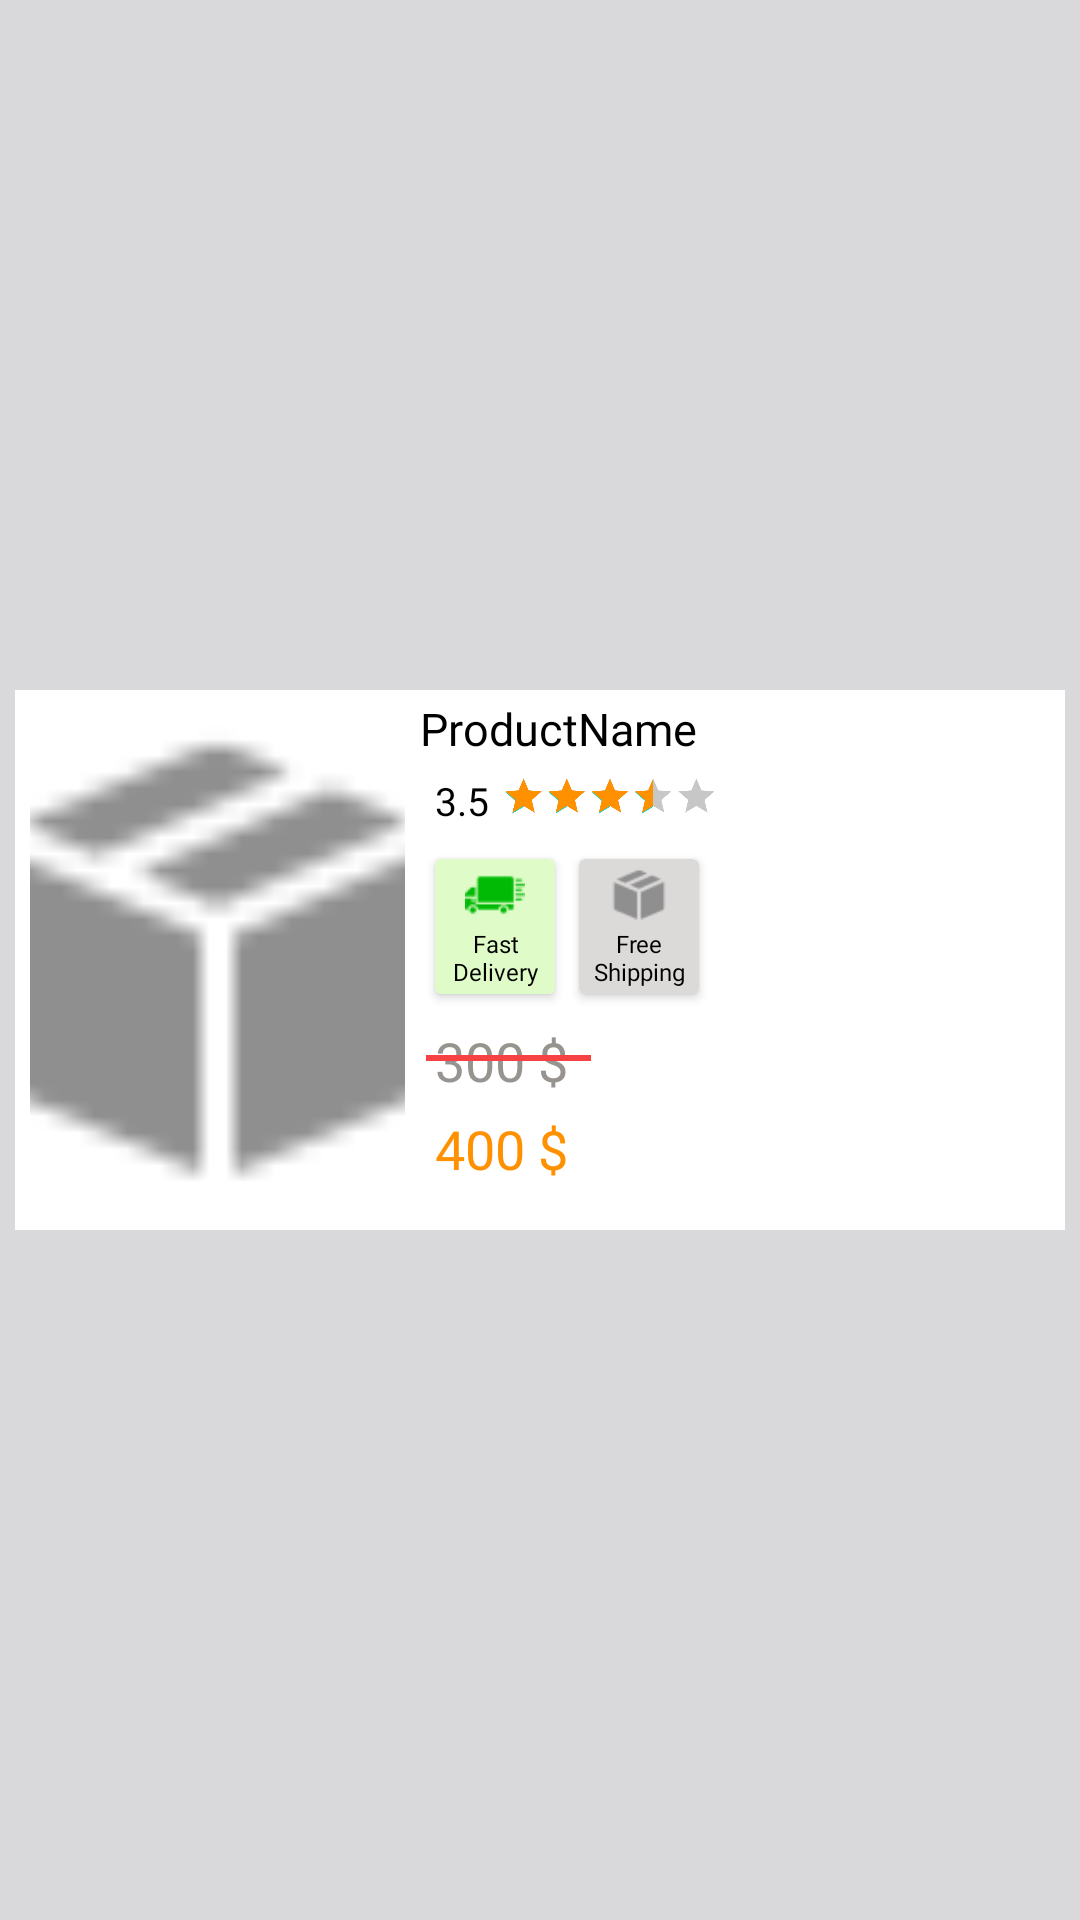

Layout XML and referenced resources for this Android screen:
<!-- AndroidManifest.xml: application theme Theme.EcommercialApplication -->
<!-- res/layout/fav_discounted_layour.xml -->
<?xml version="1.0" encoding="utf-8"?>
<androidx.constraintlayout.widget.ConstraintLayout xmlns:android="http://schemas.android.com/apk/res/android"
    xmlns:app="http://schemas.android.com/apk/res-auto"
    xmlns:tools="http://schemas.android.com/tools"
    android:layout_width="match_parent"
    android:layout_height="wrap_content"
    android:background="#D9D8DA">

    <androidx.constraintlayout.widget.ConstraintLayout
        android:layout_width="match_parent"
        android:layout_height="180dp"
        android:layout_margin="5dp"
        android:background="@color/white"

        app:layout_constraintBottom_toBottomOf="parent"
        app:layout_constraintEnd_toEndOf="parent"
        app:layout_constraintStart_toStartOf="parent"
        app:layout_constraintTop_toTopOf="parent">

        <ImageView
            android:id="@+id/favImg"
            android:layout_width="125dp"
            android:layout_height="175dp"
            android:layout_marginStart="5dp"
            android:scaleType="centerCrop"
            android:src="@drawable/box"
            app:layout_constraintBottom_toBottomOf="parent"
            app:layout_constraintStart_toStartOf="parent"
            app:layout_constraintTop_toTopOf="parent" />

        <TextView
            android:id="@+id/favProductName"
            android:layout_width="match_parent"
            android:layout_height="wrap_content"
            android:layout_marginStart="135dp"
            android:fontFamily="@font/regular1"
            android:text="ProductName"
            android:textColor="@color/black"
            android:textSize="15sp"
            app:layout_constraintEnd_toStartOf="@+id/deleteFav"
            app:layout_constraintStart_toEndOf="@+id/favImg"
            app:layout_constraintTop_toTopOf="@+id/favImg" />

        <ImageView
            android:id="@+id/deleteFav"
            android:layout_width="wrap_content"
            android:layout_height="wrap_content"
            android:src="@drawable/baseline_close_24"
            app:layout_constraintEnd_toEndOf="parent"
            app:layout_constraintTop_toTopOf="parent" />

        <TextView
            android:id="@+id/faveRating"
            android:layout_width="wrap_content"
            android:layout_height="wrap_content"
            android:layout_marginStart="10dp"
            android:layout_marginTop="5dp"
            android:fontFamily="@font/regular1"
            android:text="3.5"
            android:textColor="@color/black"
            android:textSize="13sp"
            app:layout_constraintStart_toEndOf="@+id/favImg"
            app:layout_constraintTop_toBottomOf="@+id/favProductName" />

        <RatingBar
            android:id="@+id/favRatingBar"
            android:layout_width="wrap_content"
            android:layout_height="wrap_content"
            android:layout_marginStart="-80dp"
            android:layout_marginTop="-15dp"
            android:isIndicator="true"
            android:numStars="5"
            android:progressBackgroundTint="#C8C7C7"
            android:progressTint="#FF9100"
            android:rating="3.5"
            android:scaleX="0.3"
            android:scaleY="0.3"
            android:stepSize="0.5"
            android:visibility="visible"
            app:layout_constraintStart_toEndOf="@+id/faveRating"
            app:layout_constraintTop_toBottomOf="@+id/favProductName" />

        <androidx.cardview.widget.CardView
            android:id="@+id/cardView2"
            android:layout_width="40dp"
            android:layout_height="45dp"
            android:layout_marginStart="10dp"
            android:layout_marginTop="-80dp"
            android:layout_marginBottom="8dp"
            android:backgroundTint="#DFFBC7"
            app:layout_constraintBottom_toBottomOf="parent"
            app:layout_constraintStart_toEndOf="@+id/favImg"
            app:layout_constraintTop_toBottomOf="@+id/favRatingBar">

            <ImageView
                android:layout_width="20dp"
                android:layout_height="20dp"
                android:layout_gravity="center|top"
                android:layout_marginTop="2dp"
                android:scaleType="centerCrop"
                android:src="@drawable/delivery" />

            <TextView
                android:layout_width="wrap_content"
                android:layout_height="wrap_content"
                android:layout_gravity="center|bottom"
                android:layout_marginBottom="2dp"
                android:fontFamily="@font/regular1"
                android:gravity="center"
                android:text="Fast Delivery"
                android:textColor="@color/black"
                android:textSize="8sp"
                tools:ignore="SmallSp" />


        </androidx.cardview.widget.CardView>

        <androidx.cardview.widget.CardView
            android:layout_width="40dp"
            android:layout_height="45dp"
            android:layout_marginStart="8dp"
            android:backgroundTint="#DCD9D9"
            app:layout_constraintBottom_toBottomOf="@+id/cardView2"
            app:layout_constraintStart_toEndOf="@+id/cardView2"
            app:layout_constraintTop_toTopOf="@+id/cardView2">

            <ImageView
                android:layout_width="20dp"
                android:layout_height="20dp"
                android:layout_gravity="center|top"
                android:layout_marginTop="2dp"
                android:scaleType="centerCrop"
                android:src="@drawable/box" />

            <TextView
                android:layout_width="wrap_content"
                android:layout_height="wrap_content"
                android:layout_gravity="center|bottom"
                android:layout_marginBottom="2sp"
                android:fontFamily="@font/regular1"
                android:gravity="center"
                android:text="Free Shipping"
                android:textColor="@color/black"
                android:textSize="8sp"
                tools:ignore="SmallSp" />


        </androidx.cardview.widget.CardView>

        <TextView
            android:id="@+id/OldPrice"
            android:layout_width="wrap_content"
            android:layout_height="wrap_content"
            android:layout_marginStart="10dp"
            android:layout_marginTop="10dp"
            android:fontFamily="@font/regular1"
            android:text="300 $"
            android:textColor="#979490"
            android:textSize="18sp"
            app:layout_constraintStart_toEndOf="@+id/favImg"
            app:layout_constraintTop_toBottomOf="@+id/cardView2" />

        <View
            android:layout_width="55dp"
            android:layout_height="2dp"
            android:layout_marginStart="7dp"
            android:layout_marginTop="8dp"
            android:background="#F64242"
            app:layout_constraintBottom_toBottomOf="@+id/OldPrice"
            app:layout_constraintStart_toEndOf="@+id/favImg"
            app:layout_constraintTop_toBottomOf="@+id/cardView2" />

        <TextView
            android:id="@+id/favProductPrice"
            android:layout_width="wrap_content"
            android:layout_height="wrap_content"
            android:layout_marginTop="5dp"
            android:fontFamily="@font/regular1"
            android:text="400 $"
            android:textColor="#FF9100"
            android:textSize="18sp"
            app:layout_constraintStart_toStartOf="@+id/OldPrice"
            app:layout_constraintTop_toBottomOf="@+id/OldPrice" />


    </androidx.constraintlayout.widget.ConstraintLayout>



</androidx.constraintlayout.widget.ConstraintLayout>
<!-- resources referenced by this layout -->
<resources>
  <!-- drawable box: png bitmap (drawable, 1296 bytes) -->
  <!-- drawable delivery: png bitmap (drawable, 1471 bytes) -->
  <style name="Theme.EcommercialApplication" parent="Theme.MaterialComponents.Light.NoActionBar">
          
          <item name="colorPrimary">@color/purple_500</item>
          <item name="colorPrimaryVariant">@color/purple_700</item>
          <item name="colorOnPrimary">@color/white</item>
          
          <item name="colorSecondary">@color/teal_200</item>
          <item name="colorSecondaryVariant">@color/teal_700</item>
          <item name="colorOnSecondary">@color/black</item>
          
          <item name="android:statusBarColor">?attr/colorPrimaryVariant</item>
          
          <item name="android:windowFullscreen">true</item>
          <item name="android:windowTranslucentStatus">true</item>
  
      </style>
  <!-- not gathered from this repository: default colours our renderer supplied (Android Studio template values) -->
  <color name="purple_500">#FF6200EE</color>
  <color name="purple_700">#FF3700B3</color>
  <color name="teal_200">#FF03DAC5</color>
  <color name="teal_700">#FF018786</color>
  <color name="black">#FF000000</color>
  <color name="white">#FFFFFFFF</color>
</resources>
